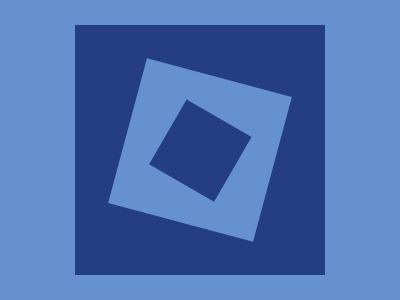

Recreate this image using only HTML and CSS.

<p>
<style>
  html{
    margin: 25 75;
    background:
      conic-gradient(
        #243d83,
        #243d83
      )
      no-repeat #6592cf
    }
  html *{
    transform: rotate(15deg)
  }
  body{
    margin: 50;
    padding: 38 37 36 38;
    background: #6592cf
  }
  p{
    height: 75;
    background: #243d83
  }
</style>